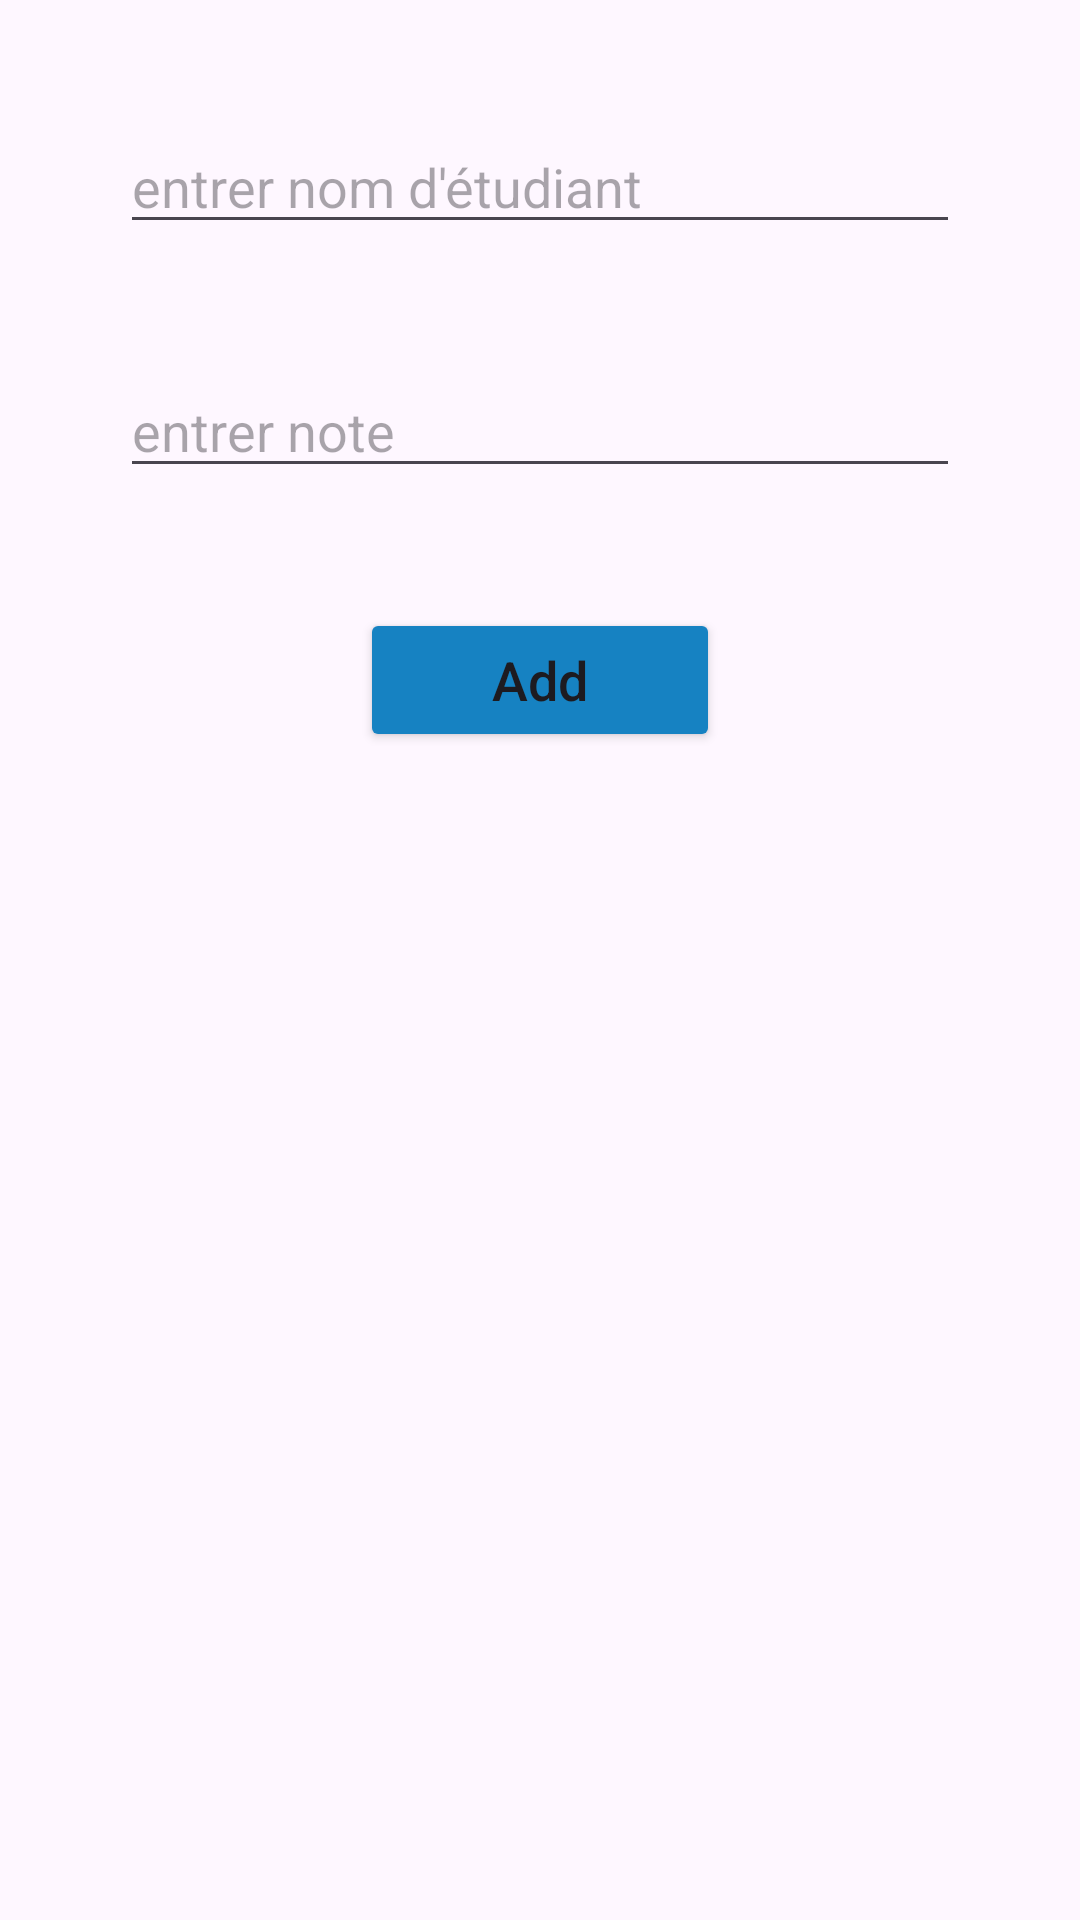

Produce the Android XML layout that renders to this screen, including the resource entries it uses.
<!-- AndroidManifest.xml: application theme Theme.GestionDescours -->
<!-- res/layout/add_note.xml -->
<?xml version="1.0" encoding="utf-8"?>
<LinearLayout xmlns:android="http://schemas.android.com/apk/res/android"
    android:orientation="vertical"
    android:layout_width="match_parent"
    android:layout_height="wrap_content">

    <EditText
        android:id="@+id/title_edit_text"
        android:layout_width="match_parent"
        android:layout_height="wrap_content"
        android:layout_marginEnd="40dp"
        android:layout_marginStart="40dp"
        android:layout_marginTop="40dp"
        android:ems="10"
        android:inputType="text"
        android:hint="entrer nom d'étudiant"/>

    <EditText
        android:id="@+id/note_edit_text"
        android:layout_width="match_parent"
        android:layout_height="wrap_content"
        android:layout_marginEnd="40dp"
        android:layout_marginStart="40dp"
        android:layout_marginTop="40dp"
        android:ems="10"
        android:inputType="text"
        android:hint="entrer note " />

    <Button
        android:id="@+id/btnSaveNote"
        android:layout_width="120dp"
        android:layout_height="wrap_content"
        android:layout_gravity="center"
        android:layout_marginTop="40dp"
        android:layout_marginBottom="20dp"
        android:text="Add"
        android:backgroundTint="@color/FPBMColor"
        android:textAllCaps="false"
        android:textSize="18sp"/>
</LinearLayout>
<!-- resources referenced by this layout -->
<resources>
  <color name="FPBMColor">#1682c2</color>
  <style name="Theme.GestionDescours" parent="Base.Theme.GestionDesCours" />
  <style name="Base.Theme.GestionDesCours" parent="Theme.Material3.Light.NoActionBar">
          
          
  
          <item name="colorPrimary">@color/FPBMColor</item>
          <item name="colorPrimaryVariant">@color/FPBMColor</item>
          <item name="colorOnPrimary">@color/cardsVectors</item>
          
          <item name="colorSecondary">@color/FPBMColor</item>
          <item name="colorSecondaryVariant">@color/FPBMColor</item>
          <item name="colorOnSecondary">@color/cardsVectors</item>
  
          
          <item name="android:statusBarColor">@color/cardsVectors</item>
      </style>
  <color name="cardsVectors">#39b2f9</color>
</resources>
